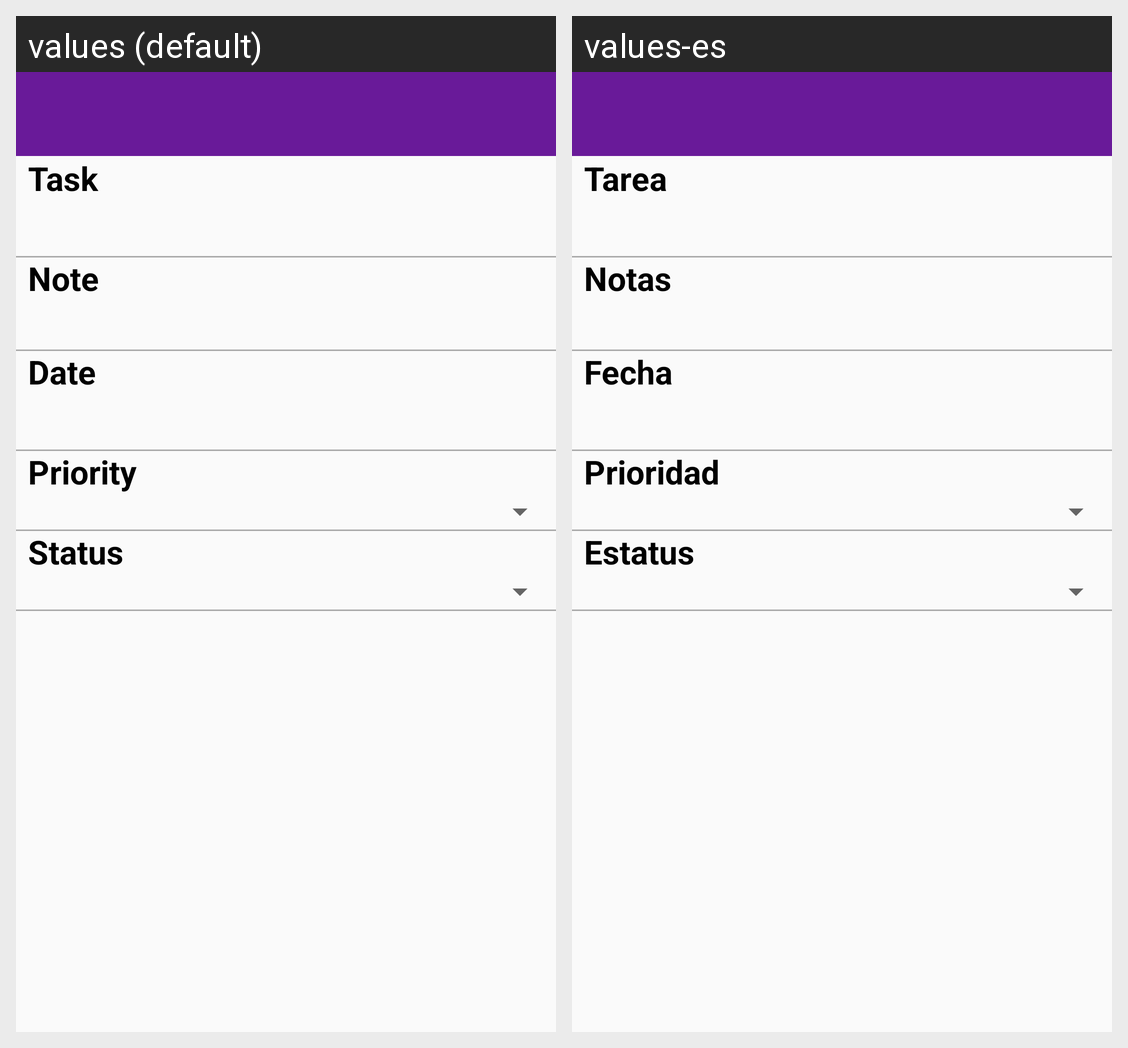

The same Android screen rendered under two of its app's locales, left to right. List the strings drawn on it with the default value and each locale's translation.
Android screen res/layout/activity_edit_item.xml rendered under 2 locales, left to right: values (default), values-es. Device: Nexus 5 (rendered at 1080×1920; each locale shown at half size, 540×960, under a caption strip naming it); theme AppTheme.
Strings drawn on this screen, with the default value and each locale's value (text and hints the layout hard-codes, and strings that could not be matched under every locale, appear in the picture but are not listed):

t_item_text_title
  values: Task
  values-es: Tarea

t_item_comment_title
  values: Note
  values-es: Notas

t_item_date_title
  values: Date
  values-es: Fecha

t_item_priority_title
  values: Priority
  values-es: Prioridad

t_item_status_title
  values: Status
  values-es: Estatus
